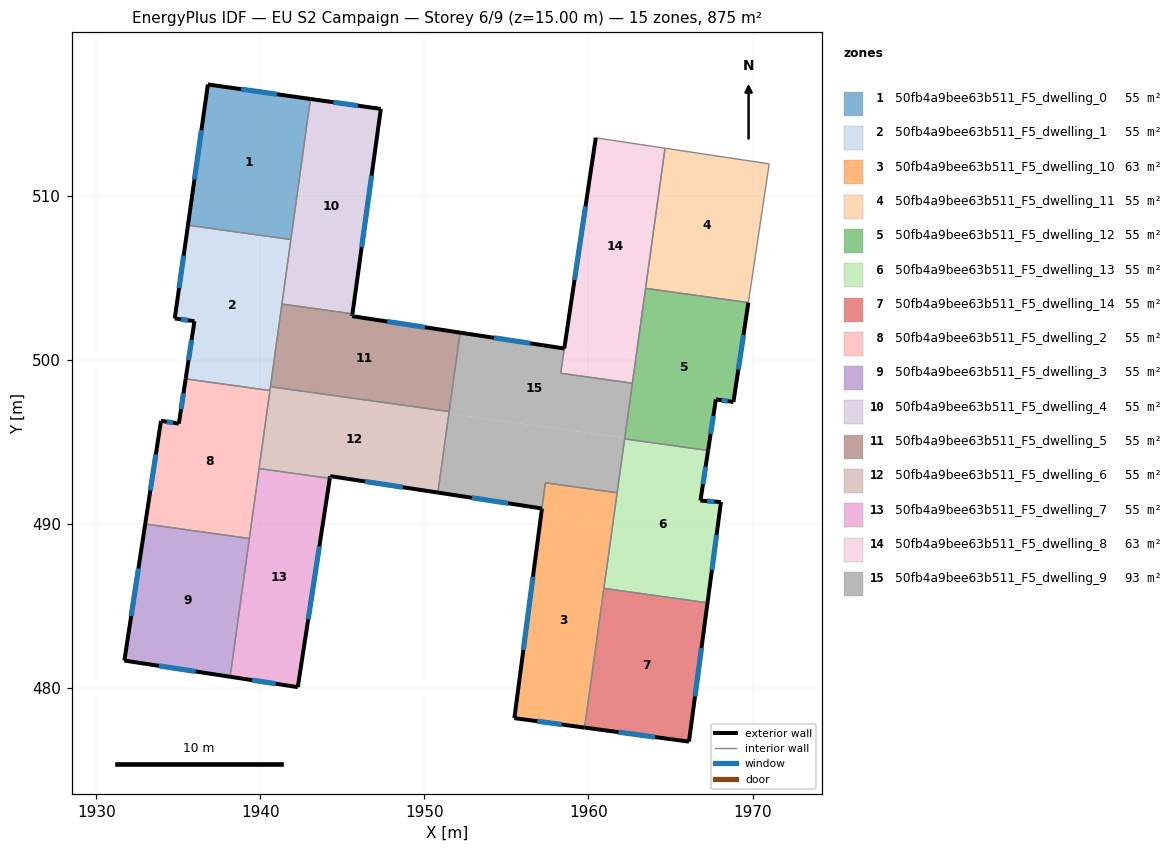
=== STOREY PLAN SPEC (per zone: floor XY polygon, exterior-wall plan segments, windows/doors) ===
zone 1: 50fb4a9bee63b511_F5_dwelling_0  (54.7 m²)
  floor: (1943.05, 515.91) (1941.86, 507.34) (1935.59, 508.21) (1936.81, 516.79)
  exterior wall: (1936.81, 516.79) – (1935.59, 508.21)  [8.7 m]
    window: (1936.41, 514.00) – (1935.99, 511.00)  [3.2 m²]
  exterior wall: (1943.05, 515.91) – (1936.81, 516.79)  [6.3 m]
    window: (1941.02, 516.20) – (1938.84, 516.50)  [2.3 m²]
  interior walls: 2
zone 2: 50fb4a9bee63b511_F5_dwelling_1  (54.7 m²)
  floor: (1941.86, 507.34) (1940.58, 498.14) (1935.45, 498.85) (1935.98, 502.36) (1934.79, 502.53) (1935.59, 508.21)
  exterior wall: (1935.98, 502.36) – (1935.45, 498.85)  [3.6 m]
    window: (1935.81, 501.22) – (1935.62, 499.99)  [1.3 m²]
  exterior wall: (1934.79, 502.53) – (1935.98, 502.36)  [1.2 m]
    window: (1935.18, 502.48) – (1935.59, 502.42)  [0.4 m²]
  exterior wall: (1935.59, 508.21) – (1934.79, 502.53)  [5.7 m]
    window: (1935.33, 506.37) – (1935.05, 504.38)  [2.1 m²]
  interior walls: 5
zone 3: 50fb4a9bee63b511_F5_dwelling_10  (63.1 m²)
  floor: (1961.48, 490.02) (1959.76, 477.60) (1955.48, 478.17) (1957.12, 490.63)
  floor: (1961.75, 491.91) (1961.48, 490.02) (1957.12, 490.63) (1957.37, 492.52)
  exterior wall: (1955.48, 478.17) – (1959.76, 477.60)  [4.3 m]
    window: (1956.87, 477.99) – (1958.37, 477.78)  [1.6 m²]
  exterior wall: (1957.16, 490.95) – (1955.48, 478.17)  [12.9 m]
    window: (1956.62, 486.79) – (1956.03, 482.33)  [4.7 m²]
  interior walls: 4
zone 4: 50fb4a9bee63b511_F5_dwelling_11  (54.7 m²)
  floor: (1971.01, 511.95) (1969.74, 503.50) (1963.48, 504.37) (1964.66, 512.91)
  interior walls: 4
zone 5: 50fb4a9bee63b511_F5_dwelling_12  (54.7 m²)
  floor: (1969.74, 503.50) (1968.83, 497.44) (1967.76, 497.60) (1967.29, 494.49) (1962.20, 495.19) (1963.48, 504.37)
  exterior wall: (1968.83, 497.44) – (1969.74, 503.50)  [6.1 m]
    window: (1969.13, 499.41) – (1969.45, 501.53)  [2.2 m²]
  exterior wall: (1967.76, 497.60) – (1968.83, 497.44)  [1.1 m]
    window: (1968.11, 497.55) – (1968.49, 497.49)  [0.4 m²]
  exterior wall: (1967.29, 494.49) – (1967.76, 497.60)  [3.2 m]
    window: (1967.44, 495.50) – (1967.61, 496.59)  [1.2 m²]
  interior walls: 4
zone 6: 50fb4a9bee63b511_F5_dwelling_13  (54.7 m²)
  floor: (1967.29, 494.49) (1966.82, 491.43) (1968.07, 491.34) (1967.25, 485.20) (1960.94, 486.08) (1962.20, 495.19)
  exterior wall: (1966.82, 491.43) – (1967.29, 494.49)  [3.1 m]
    window: (1966.98, 492.43) – (1967.14, 493.49)  [1.1 m²]
  exterior wall: (1968.07, 491.34) – (1966.82, 491.43)  [1.3 m]
    window: (1967.67, 491.37) – (1967.23, 491.40)  [0.5 m²]
  exterior wall: (1967.25, 485.20) – (1968.07, 491.34)  [6.2 m]
    window: (1967.52, 487.20) – (1967.81, 489.35)  [2.3 m²]
  interior walls: 4
zone 7: 50fb4a9bee63b511_F5_dwelling_14  (54.7 m²)
  floor: (1967.25, 485.20) (1966.12, 476.74) (1959.76, 477.60) (1960.94, 486.08)
  exterior wall: (1966.12, 476.74) – (1967.25, 485.20)  [8.5 m]
    window: (1966.49, 479.49) – (1966.89, 482.45)  [3.1 m²]
  exterior wall: (1959.76, 477.60) – (1966.12, 476.74)  [6.4 m]
    window: (1961.83, 477.32) – (1964.05, 477.02)  [2.4 m²]
  interior walls: 2
zone 8: 50fb4a9bee63b511_F5_dwelling_2  (54.7 m²)
  floor: (1940.58, 498.14) (1939.33, 489.12) (1932.98, 490.01) (1933.94, 496.29) (1935.04, 496.12) (1935.45, 498.85)
  exterior wall: (1933.94, 496.29) – (1932.98, 490.01)  [6.4 m]
    window: (1933.63, 494.25) – (1933.30, 492.05)  [2.3 m²]
  exterior wall: (1935.04, 496.12) – (1933.94, 496.29)  [1.1 m]
    window: (1934.68, 496.18) – (1934.30, 496.24)  [0.4 m²]
  exterior wall: (1935.45, 498.85) – (1935.04, 496.12)  [2.8 m]
    window: (1935.32, 497.96) – (1935.17, 497.01)  [1.0 m²]
  interior walls: 4
zone 9: 50fb4a9bee63b511_F5_dwelling_3  (54.7 m²)
  floor: (1939.33, 489.12) (1938.16, 480.70) (1931.71, 481.68) (1932.98, 490.01)
  exterior wall: (1931.71, 481.68) – (1938.16, 480.70)  [6.5 m]
    window: (1933.81, 481.36) – (1936.06, 481.02)  [2.4 m²]
  exterior wall: (1932.98, 490.01) – (1931.71, 481.68)  [8.4 m]
    window: (1932.57, 487.30) – (1932.13, 484.39)  [3.1 m²]
  interior walls: 2
zone 10: 50fb4a9bee63b511_F5_dwelling_4  (54.7 m²)
  floor: (1947.34, 515.30) (1945.61, 502.81) (1941.32, 503.41) (1943.05, 515.91)
  exterior wall: (1947.34, 515.30) – (1943.05, 515.91)  [4.3 m]
    window: (1945.95, 515.50) – (1944.45, 515.71)  [1.6 m²]
  exterior wall: (1945.61, 502.81) – (1947.34, 515.30)  [12.6 m]
    window: (1946.18, 506.87) – (1946.78, 511.24)  [4.6 m²]
  interior walls: 3
zone 11: 50fb4a9bee63b511_F5_dwelling_5  (54.7 m²)
  floor: (1952.18, 501.67) (1951.51, 496.86) (1940.62, 498.37) (1941.32, 503.41) (1945.61, 502.81) (1945.59, 502.67)
  exterior wall: (1952.18, 501.67) – (1945.59, 502.67)  [6.7 m]
    window: (1950.04, 502.00) – (1947.74, 502.35)  [2.4 m²]
  exterior wall: (1945.59, 502.67) – (1945.61, 502.81)  [0.1 m]
    window: (1945.60, 502.72) – (1945.61, 502.77)  [0.1 m²]
  interior walls: 4
zone 12: 50fb4a9bee63b511_F5_dwelling_6  (54.7 m²)
  floor: (1951.51, 496.86) (1950.82, 491.92) (1944.26, 492.92) (1944.23, 492.79) (1939.92, 493.38) (1940.62, 498.37)
  exterior wall: (1944.26, 492.92) – (1950.82, 491.92)  [6.6 m]
    window: (1946.39, 492.60) – (1948.69, 492.25)  [2.4 m²]
  exterior wall: (1944.23, 492.79) – (1944.26, 492.92)  [0.1 m]
    window: (1944.24, 492.83) – (1944.25, 492.88)  [0.1 m²]
  interior walls: 5
zone 13: 50fb4a9bee63b511_F5_dwelling_7  (54.7 m²)
  floor: (1944.23, 492.79) (1942.28, 480.06) (1938.16, 480.70) (1939.92, 493.38)
  exterior wall: (1942.28, 480.06) – (1944.23, 492.79)  [12.9 m]
    window: (1942.92, 484.20) – (1943.60, 488.65)  [4.7 m²]
  exterior wall: (1938.16, 480.70) – (1942.28, 480.06)  [4.2 m]
    window: (1939.50, 480.49) – (1940.94, 480.27)  [1.5 m²]
  interior walls: 3
zone 14: 50fb4a9bee63b511_F5_dwelling_8  (62.8 m²)
  floor: (1964.66, 512.91) (1962.93, 500.42) (1958.58, 501.03) (1960.45, 513.54)
  floor: (1962.93, 500.42) (1962.67, 498.58) (1958.30, 499.19) (1958.58, 501.03)
  interior walls: 5
zone 15: 50fb4a9bee63b511_F5_dwelling_9  (92.9 m²)
  floor: (1962.21, 495.25) (1961.75, 491.91) (1957.37, 492.52) (1957.16, 490.95) (1950.82, 491.92) (1951.49, 496.73)
  floor: (1962.67, 498.58) (1962.21, 495.25) (1951.49, 496.73) (1952.18, 501.67) (1958.52, 500.70) (1958.58, 501.03) (1958.30, 499.19)
  floor: (1960.44, 513.54) (1958.58, 501.03) (1958.52, 500.70)
  exterior wall: (1958.52, 500.70) – (1952.18, 501.67)  [6.4 m]
    window: (1956.46, 501.02) – (1954.24, 501.35)  [2.4 m²]
  exterior wall: (1958.52, 500.70) – (1960.44, 513.54)  [13.0 m]
    window: (1959.15, 504.88) – (1959.82, 509.37)  [4.8 m²]
  exterior wall: (1950.82, 491.92) – (1957.16, 490.95)  [6.4 m]
    window: (1952.88, 491.61) – (1955.10, 491.27)  [2.4 m²]
  interior walls: 8

=== DERIVED (storey summary) ===
Building: EU S2 Campaign
Storey: 6 of 9  (floor level z = 15.00 m)
Storey gross floor area: 875.5 m²
Zones on this storey: 15
  - 50fb4a9bee63b511_F5_dwelling_0: floor 54.7 m²; exterior wall 15.0 m (44.9 m²); 2 window(s) 5.5 m²; WWR 12.2%
  - 50fb4a9bee63b511_F5_dwelling_1: floor 54.7 m²; exterior wall 10.5 m (31.5 m²); 3 window(s) 3.8 m²; WWR 12.2%
  - 50fb4a9bee63b511_F5_dwelling_10: floor 63.1 m²; exterior wall 17.2 m (51.6 m²); 2 window(s) 6.3 m²; WWR 12.2%
  - 50fb4a9bee63b511_F5_dwelling_11: floor 54.7 m²
  - 50fb4a9bee63b511_F5_dwelling_12: floor 54.7 m²; exterior wall 10.4 m (31.1 m²); 3 window(s) 3.8 m²; WWR 12.2%
  - 50fb4a9bee63b511_F5_dwelling_13: floor 54.7 m²; exterior wall 10.5 m (31.6 m²); 3 window(s) 3.9 m²; WWR 12.2%
  - 50fb4a9bee63b511_F5_dwelling_14: floor 54.7 m²; exterior wall 15.0 m (44.9 m²); 2 window(s) 5.5 m²; WWR 12.2%
  - 50fb4a9bee63b511_F5_dwelling_2: floor 54.7 m²; exterior wall 10.2 m (30.7 m²); 3 window(s) 3.7 m²; WWR 12.2%
  - 50fb4a9bee63b511_F5_dwelling_3: floor 54.7 m²; exterior wall 14.9 m (44.8 m²); 2 window(s) 5.5 m²; WWR 12.2%
  - 50fb4a9bee63b511_F5_dwelling_4: floor 54.7 m²; exterior wall 16.9 m (50.8 m²); 2 window(s) 6.2 m²; WWR 12.2%
  - 50fb4a9bee63b511_F5_dwelling_5: floor 54.7 m²; exterior wall 6.8 m (20.4 m²); 2 window(s) 2.5 m²; WWR 12.2%
  - 50fb4a9bee63b511_F5_dwelling_6: floor 54.7 m²; exterior wall 6.8 m (20.3 m²); 2 window(s) 2.5 m²; WWR 12.2%
  - 50fb4a9bee63b511_F5_dwelling_7: floor 54.7 m²; exterior wall 17.0 m (51.1 m²); 2 window(s) 6.2 m²; WWR 12.2%
  - 50fb4a9bee63b511_F5_dwelling_8: floor 62.8 m²
  - 50fb4a9bee63b511_F5_dwelling_9: floor 92.9 m²; exterior wall 25.8 m (77.5 m²); 3 window(s) 9.5 m²; WWR 12.2%
Zone adjacency (shared interzone walls):
  - 50fb4a9bee63b511_F5_dwelling_0 ↔ 50fb4a9bee63b511_F5_dwelling_1
  - 50fb4a9bee63b511_F5_dwelling_0 ↔ 50fb4a9bee63b511_F5_dwelling_4
  - 50fb4a9bee63b511_F5_dwelling_1 ↔ 50fb4a9bee63b511_F5_dwelling_2
  - 50fb4a9bee63b511_F5_dwelling_1 ↔ 50fb4a9bee63b511_F5_dwelling_4
  - 50fb4a9bee63b511_F5_dwelling_1 ↔ 50fb4a9bee63b511_F5_dwelling_5
  - 50fb4a9bee63b511_F5_dwelling_1 ↔ 50fb4a9bee63b511_F5_dwelling_6
  - 50fb4a9bee63b511_F5_dwelling_10 ↔ 50fb4a9bee63b511_F5_dwelling_13
  - 50fb4a9bee63b511_F5_dwelling_10 ↔ 50fb4a9bee63b511_F5_dwelling_14
  - 50fb4a9bee63b511_F5_dwelling_10 ↔ 50fb4a9bee63b511_F5_dwelling_9
  - 50fb4a9bee63b511_F5_dwelling_11 ↔ 50fb4a9bee63b511_F5_dwelling_12
  - 50fb4a9bee63b511_F5_dwelling_11 ↔ 50fb4a9bee63b511_F5_dwelling_8
  - 50fb4a9bee63b511_F5_dwelling_12 ↔ 50fb4a9bee63b511_F5_dwelling_13
  - 50fb4a9bee63b511_F5_dwelling_12 ↔ 50fb4a9bee63b511_F5_dwelling_8
  - 50fb4a9bee63b511_F5_dwelling_12 ↔ 50fb4a9bee63b511_F5_dwelling_9
  - 50fb4a9bee63b511_F5_dwelling_13 ↔ 50fb4a9bee63b511_F5_dwelling_14
  - 50fb4a9bee63b511_F5_dwelling_13 ↔ 50fb4a9bee63b511_F5_dwelling_9
  - 50fb4a9bee63b511_F5_dwelling_2 ↔ 50fb4a9bee63b511_F5_dwelling_3
  - 50fb4a9bee63b511_F5_dwelling_2 ↔ 50fb4a9bee63b511_F5_dwelling_6
  - 50fb4a9bee63b511_F5_dwelling_2 ↔ 50fb4a9bee63b511_F5_dwelling_7
  - 50fb4a9bee63b511_F5_dwelling_3 ↔ 50fb4a9bee63b511_F5_dwelling_7
  - 50fb4a9bee63b511_F5_dwelling_4 ↔ 50fb4a9bee63b511_F5_dwelling_5
  - 50fb4a9bee63b511_F5_dwelling_5 ↔ 50fb4a9bee63b511_F5_dwelling_6
  - 50fb4a9bee63b511_F5_dwelling_5 ↔ 50fb4a9bee63b511_F5_dwelling_9
  - 50fb4a9bee63b511_F5_dwelling_6 ↔ 50fb4a9bee63b511_F5_dwelling_7
  - 50fb4a9bee63b511_F5_dwelling_6 ↔ 50fb4a9bee63b511_F5_dwelling_9
  - 50fb4a9bee63b511_F5_dwelling_8 ↔ 50fb4a9bee63b511_F5_dwelling_9